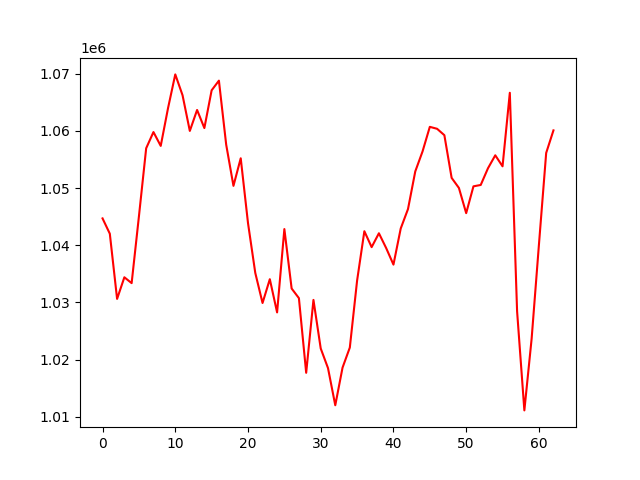

The data file committed next to this chart (first rows):
, 0
0, 1044700
1, 1042019
2, 1030611
3, 1034396
4, 1033372
5, 1045033
6, 1056978
7, 1059811
8, 1057389
9, 1063970
10, 1069903
11, 1066256
12, 1060010
13, 1063677
14, 1060512
15, 1067119
16, 1068811
17, 1057614
18, 1050395
19, 1055225
20, 1043888
21, 1035164
22, 1029895
23, 1034060
24, 1028251
25, 1042835
26, 1032430
27, 1030743
28, 1017678
29, 1030434
30, 1021936
31, 1018500
32, 1011996
33, 1018586
34, 1022095
35, 1033810
36, 1042458
37, 1039670
38, 1042100
39, 1039502
40, 1036612
41, 1042932
42, 1046337
43, 1052925
44, 1056420
45, 1060724
46, 1060382
47, 1059264
48, 1051793
49, 1050030
50, 1045620
51, 1050312
52, 1050553
53, 1053483
54, 1055745
55, 1053815
56, 1066688
57, 1028444
58, 1011098
59, 1023655
... 3 more rows
